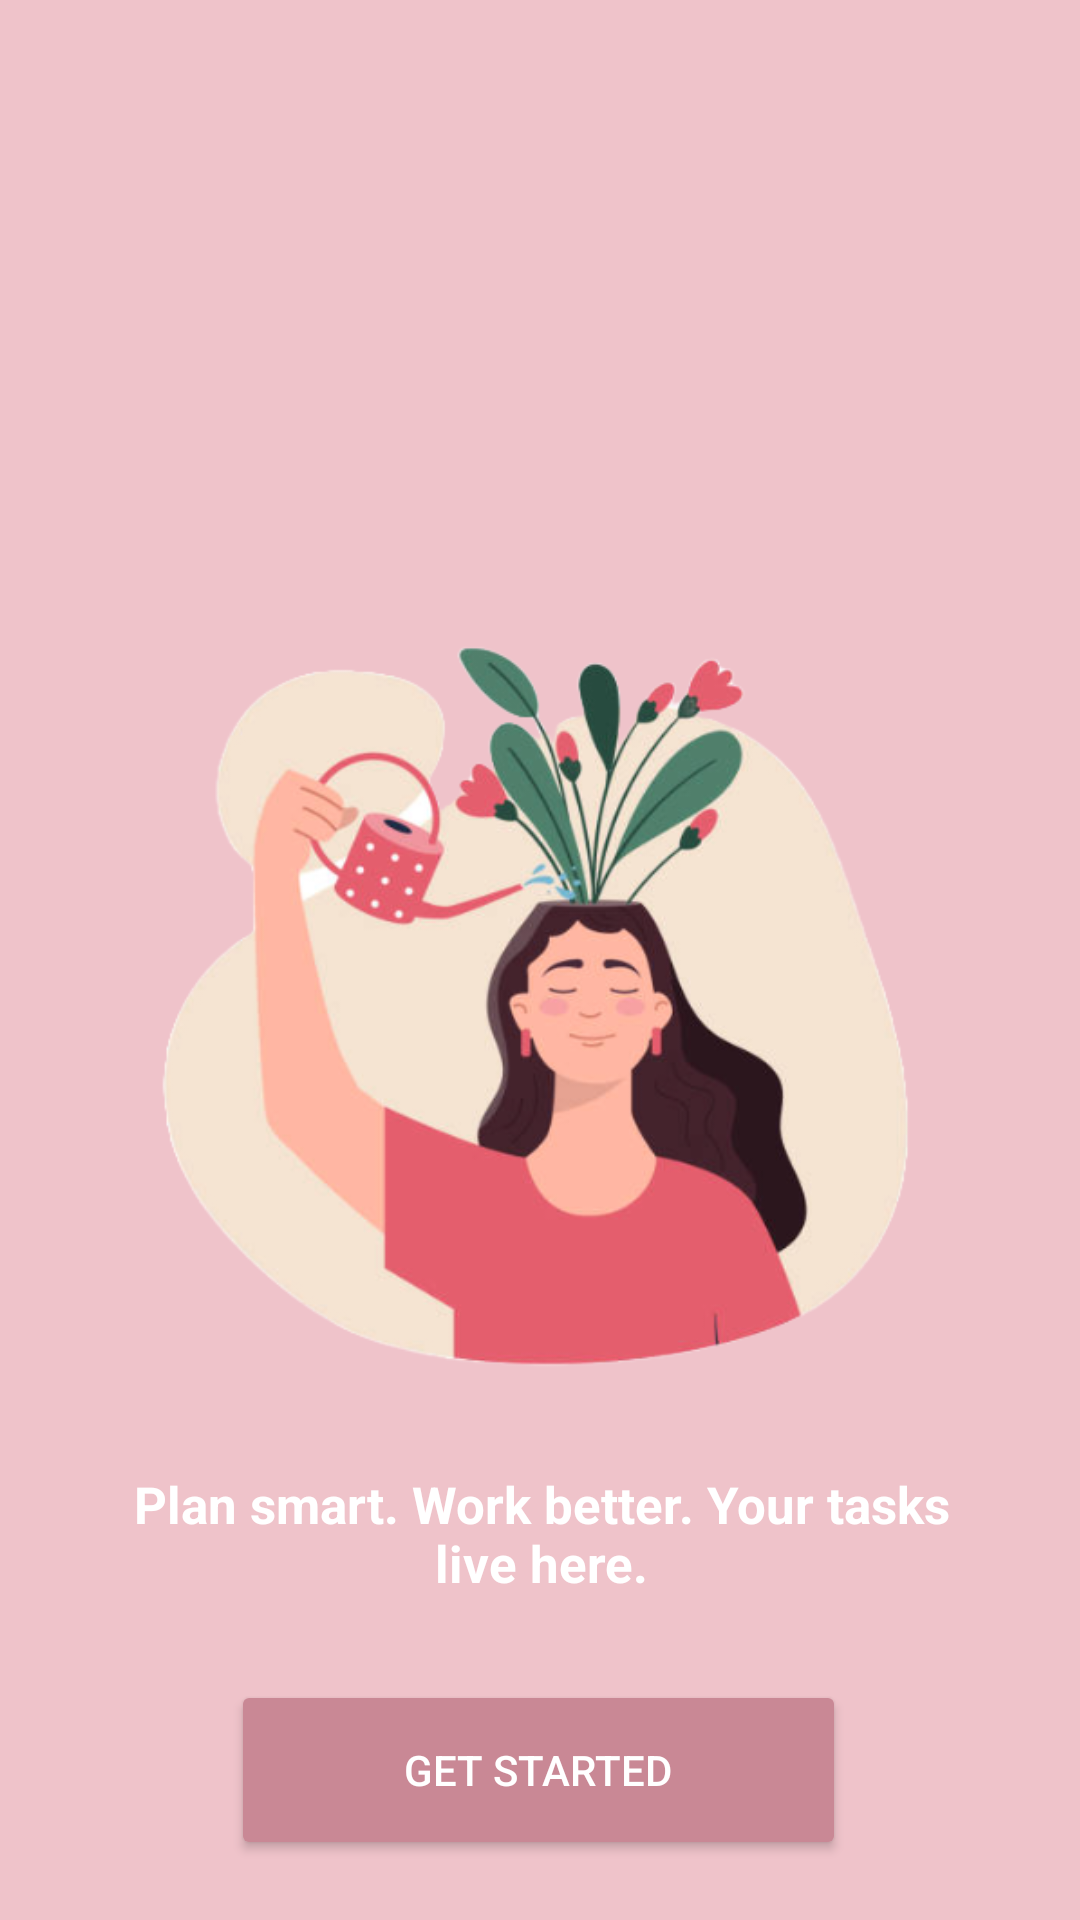

Write the Android layout XML for this screen, with the resource values it uses.
<!-- AndroidManifest.xml: application theme Theme.Makani -->
<!-- res/layout/welcome.xml -->
<?xml version="1.0" encoding="utf-8"?>
<RelativeLayout xmlns:android="http://schemas.android.com/apk/res/android"
    android:layout_width="match_parent"
    android:layout_height="match_parent"
    xmlns:tools="http://schemas.android.com/tools"
    android:background="@color/background"
    tools:context=".welcome">

    <TextView
        android:layout_width="wrap_content"
        android:layout_height="wrap_content"
        android:layout_alignParentStart="true"
        android:layout_alignParentTop="true"
        android:layout_alignParentBottom="true"
        android:layout_marginStart="34dp"
        android:layout_marginTop="74dp"
        android:layout_marginBottom="620dp"
        android:gravity="center"
        android:text="Welcome to"
        android:textColor="@color/white"
        android:textSize="27dp"
        />

    <TextView
        android:layout_width="wrap_content"
        android:layout_height="wrap_content"
        android:layout_alignParentStart="true"
        android:layout_alignParentTop="true"
        android:layout_alignParentBottom="true"
        android:layout_marginStart="34dp"
        android:layout_marginTop="116dp"
        android:layout_marginBottom="578dp"
        android:gravity="center"
        android:text="Todo list App"
        android:textColor="@color/white"
        android:textSize="27dp"
        android:textStyle="bold" />

    <ImageView
        android:id="@+id/imageView"
        android:layout_width="353dp"
        android:layout_height="295dp"
        android:layout_alignParentStart="true"
        android:layout_alignParentTop="true"
        android:layout_alignParentEnd="true"
        android:layout_marginStart="29dp"
        android:layout_marginTop="187dp"
        android:layout_marginEnd="28dp"
        android:src="@drawable/pic1" />

    <TextView
        android:layout_width="334dp"
        android:layout_height="wrap_content"
        android:layout_alignParentStart="true"
        android:layout_alignParentTop="true"
        android:layout_alignParentEnd="true"
        android:layout_marginStart="39dp"
        android:layout_marginTop="490dp"
        android:layout_marginEnd="38dp"
        android:gravity="center"
        android:text="Plan smart. Work better. Your tasks live here."
        android:textColor="@color/white"
        android:textSize="17dp"
        android:textStyle="bold" />

    <Button
        android:id="@+id/startesbt"
        android:layout_width="256dp"
        android:layout_height="60dp"
        android:layout_alignParentStart="true"
        android:layout_alignParentTop="true"
        android:layout_alignParentEnd="true"
        android:layout_marginStart="77dp"
        android:layout_marginTop="560dp"
        android:layout_marginEnd="78dp"
        android:backgroundTint="@color/buttonclr"
        android:text="Get Started"
        android:textColor="@color/white" />
</RelativeLayout>
<!-- resources referenced by this layout -->
<resources>
  <color name="background">#EFC3CA</color>
  <color name="buttonclr">#C98895</color>
  <color name="white">#FFFFFFFF</color>
  <!-- drawable pic1: png bitmap (drawable, 139105 bytes) -->
  <style name="Theme.Makani" parent="Base.Theme.Makani" />
  <style name="Base.Theme.Makani" parent="Theme.Material3.DayNight.NoActionBar">
          
          
      </style>
</resources>
